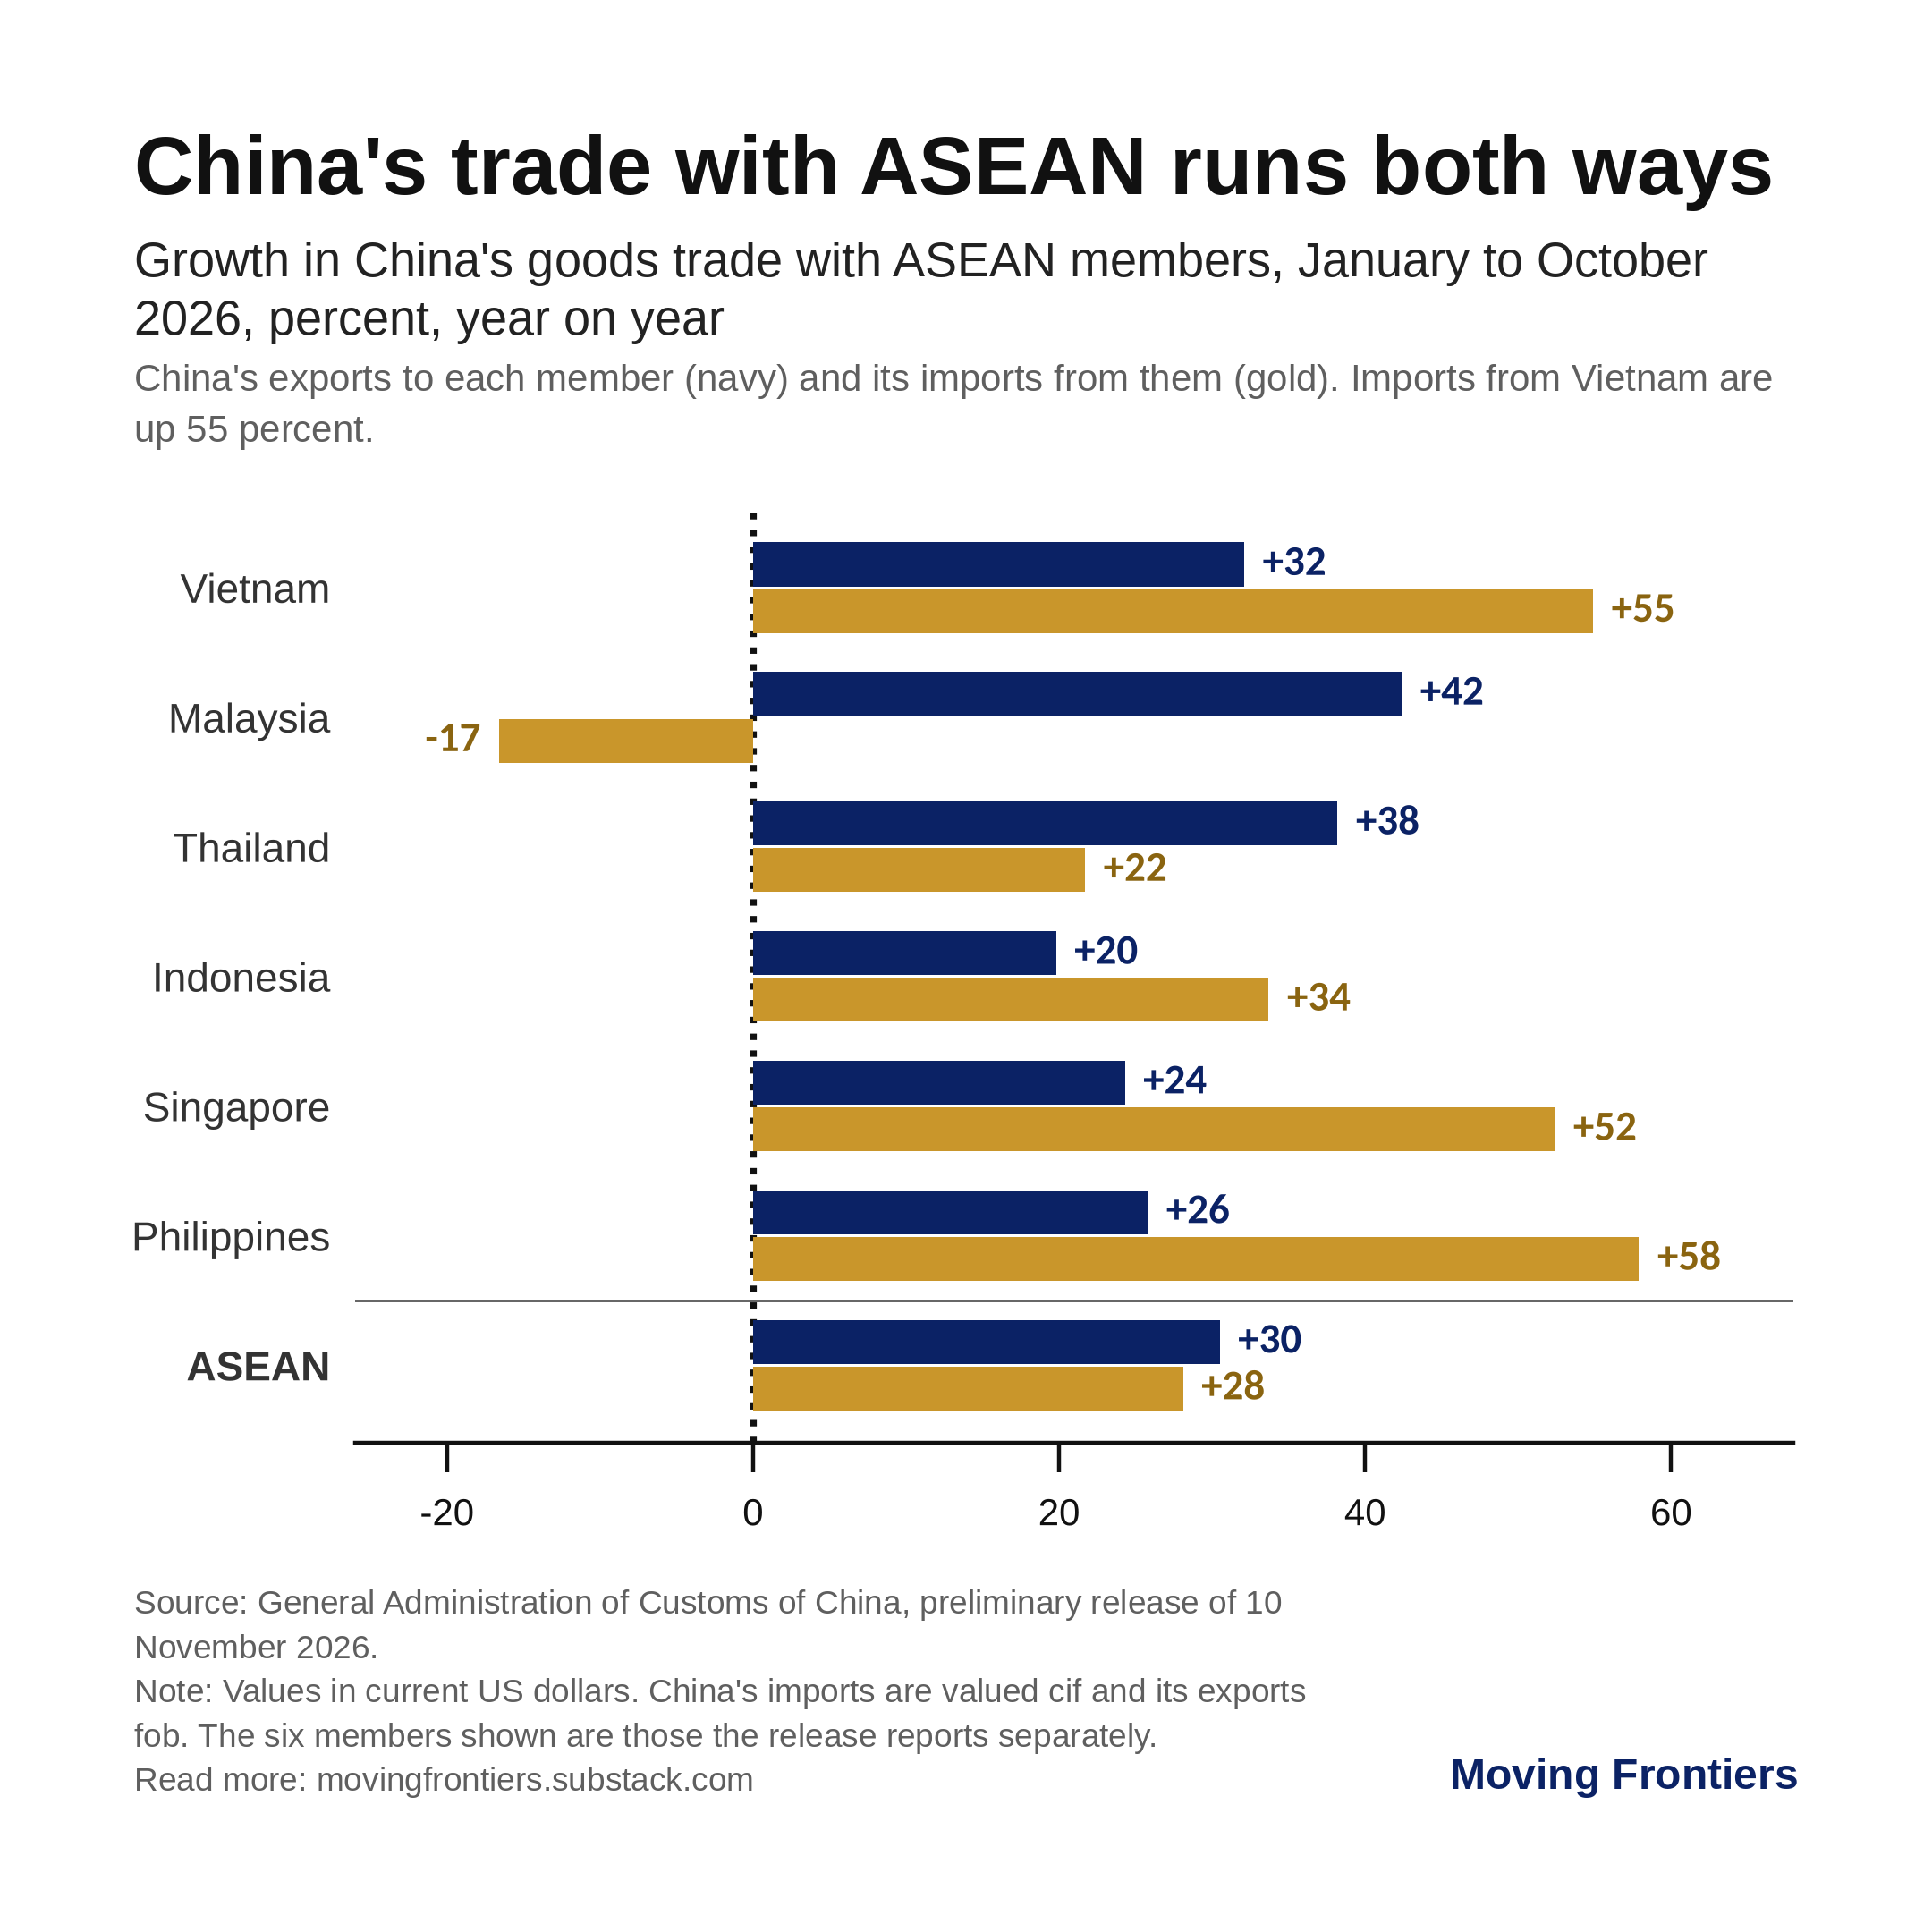

Source data for this figure (header and first rows):
partner, China exports growth (%), China imports growth (%)
Vietnam, 32.1, 54.9
Malaysia, 42.4, -16.6
Thailand, 38.2, 21.7
Indonesia, 19.8, 33.7
Singapore, 24.3, 52.4
Philippines, 25.8, 57.9
ASEAN, 30.5, 28.1
